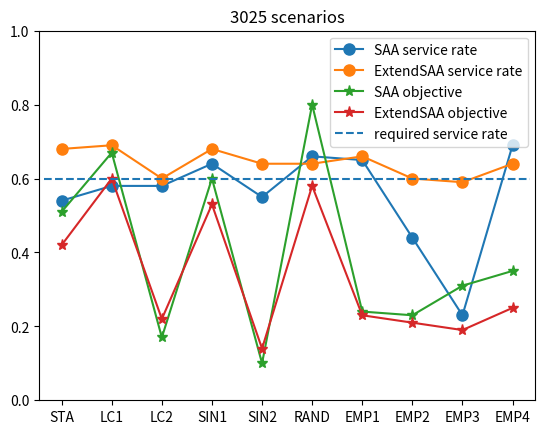

Python code for this plot:
# -*- coding: utf-8 -*-
"""
Created on Sat Apr 23 23:51:26 2022

[redacted]
@Email: [email redacted]

MIT Licence.

Python version: 3.8


Description: 
    
"""
import matplotlib.pyplot as plt
import math


sampleSimNum = 200
demandPatterns = ['STA', 'LC1', 'LC2', 'SIN1', 'SIN2', 'RAND', 'EMP1', 'EMP2', 'EMP3', 'EMP4']
simAvgServiceRate = [0.54, 0.58, 0.58, 0.64, 0.55, 0.66, 0.65, 0.44, 0.23, 0.69]
error1 = [1.96*math.sqrt(i*(1-i)/sampleSimNum) for i in simAvgServiceRate]
simExtendServiceRate = [0.68, 0.69, 0.6, 0.68, 0.64, 0.64, 0.66, 0.6, 0.59, 0.64]
error2 = [1.96*math.sqrt(i*(1-i)/sampleSimNum) for i in simExtendServiceRate]

saaObj = [0.51, 0.67, 0.17, 0.6, 0.1, 0.8, 0.24, 0.23, 0.31, 0.35]
extendObj = [0.42, 0.6, 0.22, 0.53, 0.14, 0.58, 0.23, 0.21, 0.19, 0.25]

plt.figure()
plt.plot(demandPatterns, simAvgServiceRate, 'o-', markersize = 8, label='SAA service rate')
plt.plot(demandPatterns,simExtendServiceRate, 'o-', markersize = 8, label='ExtendSAA service rate')
plt.plot(demandPatterns, saaObj, '*-', markersize = 8, label='SAA objective')
plt.plot(demandPatterns, extendObj, '*-', markersize = 8, label='ExtendSAA objective')
plt.axhline(y=0.6, xmin=0.01, xmax=0.99, ls='--',  label = 'required service rate')
plt.ylim([0, 1])
plt.legend()
plt.title('3025 scenarios')
plt.show()

simAvgServiceRate = [0.71, 0.43, 0.55, 0.67, 0.57, 0.64, 0.61, 0.44, 0.23, 0.69]
saaObj = [0.31, 0.56, 0.21, 0.59, 0.75, 0.8, 0.21, 0.23, 0.31, 0.35]
simExtendServiceRate = [0.82, 0.75, 0.75, 0.63, 0.61, 0.64, 0.71, 0.6, 0.59, 0.64]
extendObj = [0.2, 0.58, 0.15, 0.45, 0.18, 0.73, 0.33, 0.21, 0.19, 0.25]